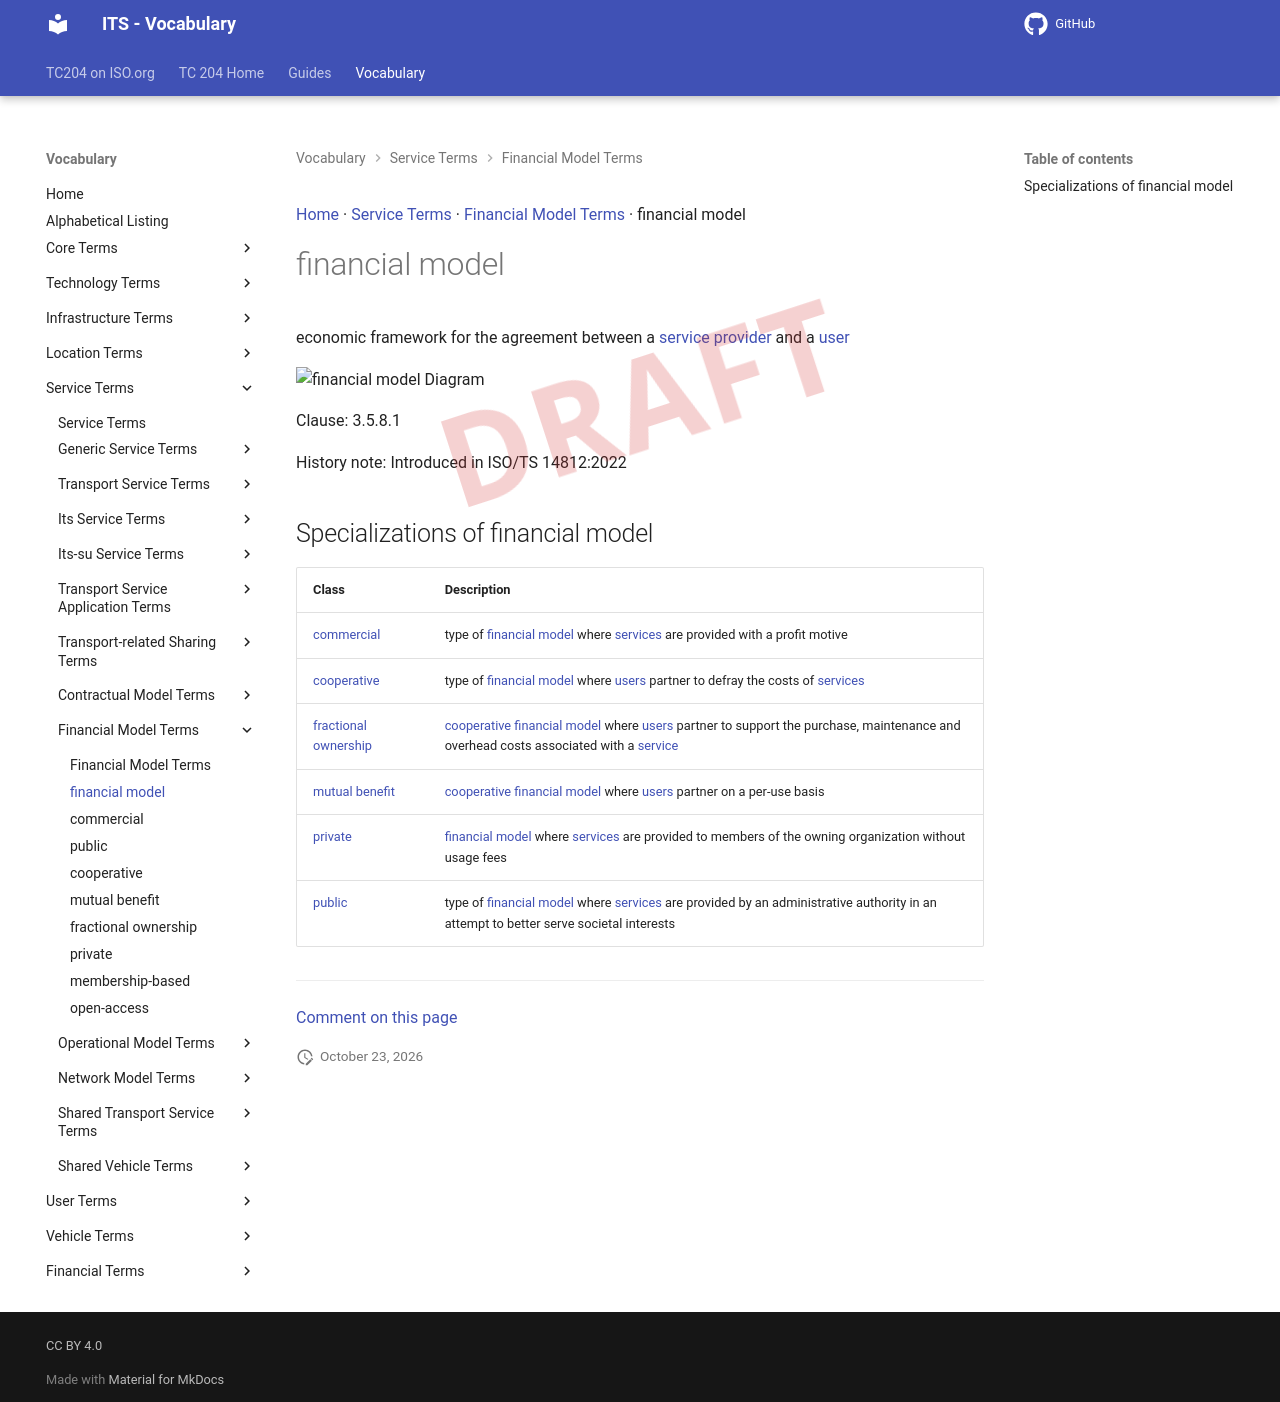

repository: ISO-TC204/iso14812 · page: v1.1.2-alpha.5/terms/financial model/index.html · generator: mkdocs

[Home](../index.md) · [Service Terms](groups/Service Terms.md) · [Financial Model Terms](patterns/Financial Model Terms.md) · financial model

# financial model

<div class="draft4-watermark" aria-hidden="true"></div>

economic framework for the agreement between a [service provider](service provider.md) and a [user](user.md)

<object type="image/svg+xml" data="../../diagrams/financial model.dot.svg">
    <img alt="financial model Diagram" src="../../diagrams/financial model.dot.png" /> <!-- Fallback for non-SVG browsers -->
</object>

Clause: 3.5.8.1

History note: Introduced in ISO/TS 14812:2022

## Specializations of financial model

| Class | Description |
| --- | --- |
| [commercial](commercial.md) | type of [financial model](financial model.md) where [services](service.md) are provided with a profit motive |
| [cooperative](cooperative.md) | type of [financial model](financial model.md) where [users](user.md) partner to defray the costs of [services](service.md) |
| [fractional ownership](fractional ownership.md) | <transport service> [cooperative](cooperative.md) [financial model](financial model.md) where [users](user.md) partner to support the purchase, maintenance and overhead costs associated with a [service](service.md) |
| [mutual benefit](mutual benefit.md) | [cooperative](cooperative.md) [financial model](financial model.md) where [users](user.md) partner on a per-use basis |
| [private](private.md) | <transport service> [financial model](financial model.md) where [services](service.md) are provided to members of the owning organization without usage fees |
| [public](public.md) | type of [financial model](financial model.md) where [services](service.md) are provided by an administrative authority in an attempt to better serve societal interests |


---

[Comment on this page](https://github.com/ISO-TC204/iso14812/issues/new?template=page-feedback.yml&title=%5BPage+feedback%5D+financial+model&page-title=financial+model&page-path=terms%2Ffinancial+model.md)
